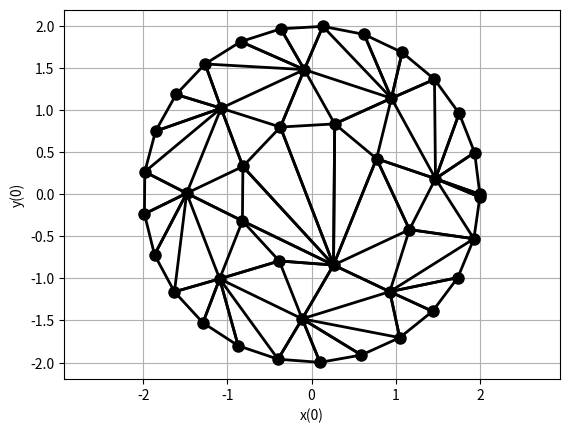

Write Python code to recreate this figure.
import matplotlib.pyplot as plt
import math


points = []  # (index_start, index_end)
edges = []  # (index_start, index_end)
triags_point = []  # (point_1, point_2, point_3)

r = 0.5
EPS = 1e-5

radius = 2
Pi = math.acos(-1)

# разбиение линии окружности на отрезки длиной приближительно равной r
delta_phi = 2 * math.asin(r / (2 * radius))
phi = 0

while phi < 2 * Pi:
    points += [(radius * math.cos(phi), radius * math.sin(phi))]
    if phi > 0:
        edges += [(len(points) - 2, len(points) - 1)]
    phi += delta_phi
edges += [(len(points) - 1, 0)]

point1, point2 = points[0], points[1]
print(points)
print((point1[0] - point2[0]) ** 2 + (point1[1] - point2[1]) ** 2)

front_edges = edges[:]

while len(front_edges) > 0:
    cur_edge = front_edges[0]

    a_x, a_y = points[cur_edge[0]][0], points[cur_edge[0]][1]
    b_x, b_y = points[cur_edge[1]][0], points[cur_edge[1]][1]
    m_x, m_y = (a_x + b_x) / 2, (a_y + b_y) / 2
    n_x, n_y = -(b_y - a_y), b_x - a_x
    n_size = (n_x ** 2 + n_y ** 2) ** 0.5
    n_x, n_y = n_x / n_size * r, n_y / n_size * r
    c_x, c_y = m_x + n_x, m_y + n_y

    flag = True
    correct_points = []  # (num_edge: j, distance, num_point)

    for j in range(1, len(front_edges)):
        a1_x, a1_y = points[front_edges[j][0]][0], points[front_edges[j][0]][1]
        b1_x, b1_y = points[front_edges[j][1]][0], points[front_edges[j][1]][1]
        n1_x, n1_y = -(b1_y - a1_y) + c_x, b1_x - a1_x + c_y

        p_x, p_y = None, None

        if abs(a1_x - b1_x) > EPS and abs(c_x - n1_x) > EPS:
            k1, b1 = (a1_y - b1_y) / (a1_x - b1_x), a1_y - (a1_y - b1_y) / (a1_x - b1_x) * a1_x
            k2, b2 = (c_y - n1_y) / (c_x - n1_x), c_y - (c_y - n1_y) / (c_x - n1_x) * c_x
            p_x, p_y = (b2 - b1) / (k1 - k2), k1 * (b2 - b1) / (k1 - k2) + b1
        elif abs(a1_x - b1_x) <= EPS and abs(c_x - n1_x) > EPS:
            k2, b2 = (c_y - n1_y) / (c_x - n1_x), c_y - (c_y - n1_y) / (c_x - n1_x) * c_x
            p_x, p_y = a1_x, k2 * a1_x + b2
        elif abs(c_x - n1_x) <= EPS and abs(a1_x - b1_x) > EPS:
            k1, b1 = (a1_y - b1_y) / (a1_x - b1_x), a1_y - (a1_y - b1_y) / (a1_x - b1_x) * a1_x
            p_x, p_y = c_x, k1 * c_x + b1
        else:
            continue

        if front_edges[j][0] == front_edges[0][0] and front_edges[j][1] == front_edges[0][1]:
            continue
        if front_edges[j][1] == front_edges[0][0] and front_edges[j][0] == front_edges[0][1]:
            continue

        if ((p_x >= a1_x and p_x <= b1_x) or \
            (p_x <= a1_x and p_x >= b1_x)) and \
            ((p_y >= a1_y and p_y <= b1_y) or \
             (p_y <= a1_y and p_y >= b1_y)):

            if (p_x - c_x) ** 2 + (p_y - c_y) ** 2 <= r ** 2:
                flag = False
                if front_edges[j][0] == front_edges[0][0] or front_edges[j][0] == front_edges[0][1]:
                    here_point = points[front_edges[j][1]]
                    correct_points += [(j, (here_point[0] - c_x) ** 2 + (here_point[1] - c_y) ** 2, front_edges[j][1])]
                elif front_edges[j][1] == front_edges[0][0] or front_edges[j][1] == front_edges[0][1]:
                    here_point = points[front_edges[j][0]]
                    correct_points += [(j, (here_point[0] - c_x) ** 2 + (here_point[1] - c_y) ** 2, front_edges[j][0])]
                elif ((a1_x - a_x) ** 2 + (a1_y - a_y) ** 2) ** 0.5 + \
                    ((a1_x - b_x) ** 2 + (a1_x - b_y) ** 2) ** 0.5 <= \
                    ((b1_x - a_x) ** 2 + (b1_y - a_y) ** 2) ** 0.5 + \
                    ((b1_x - b_x) ** 2 + (b1_x - b_y) ** 2) ** 0.5:
                    here_point = points[front_edges[j][0]]
                    correct_points += [(j, (here_point[0] - c_x) ** 2 + (here_point[1] - c_y) ** 2, front_edges[j][0])]
                else:
                    here_point = points[front_edges[j][1]]
                    correct_points += [(j, (here_point[0] - c_x) ** 2 + (here_point[1] - c_y) ** 2, front_edges[j][1])]
        else:
            if (a1_x - c_x) ** 2 + (a1_y - c_y) ** 2 <= r ** 2:
                flag = False
                correct_points += [(j, (a1_x - c_x) ** 2 + (a1_y - c_y) ** 2, front_edges[j][0])]
            if (b1_x - c_x) ** 2 + (b1_y - c_y) ** 2 <= r ** 2:
                flag = False
                correct_points += [(j, (b1_x - c_x) ** 2 + (b1_y - c_y) ** 2, front_edges[j][1])]
    if flag == True:
        points += [(c_x, c_y)]
        edges += [(front_edges[0][0], len(points) - 1), (len(points) - 1, front_edges[0][1])]
        triags_point += [(front_edges[0][0], len(points) - 1, front_edges[0][1])]
        front_edges += [(front_edges[0][0], len(points) - 1), (len(points) - 1, front_edges[0][1])]
        del front_edges[0]
    else:
        sorted_correct_points = sorted(correct_points, key=lambda x: x[1])
        now_point = sorted_correct_points[0][2]
        edges += [(front_edges[0][0], now_point), (now_point, front_edges[0][1])]
        triags_point += [(front_edges[0][0], now_point, front_edges[0][1])]
        del front_edges[0]
        x, y = edges[-2][1], edges[-2][0]
        if (x, y) not in front_edges:
            front_edges += [(y, x)]
        else:
            del front_edges[front_edges.index((x, y))]
        x, y = edges[-1][1], edges[-1][0]
        if (x, y) not in front_edges:
            front_edges += [(y, x)]
        else:
            del front_edges[front_edges.index((x, y))]


print(points)
print(edges)
print(front_edges)
print(triags_point)


for i in range(len(edges)):
    edge = edges[i]
    x_coords = [points[edge[0]][0], points[edge[1]][0]]
    y_coords = [points[edge[0]][1], points[edge[1]][1]]

    plt.plot(x_coords, y_coords, linewidth=2, color='black')

    # mid_x = (points[edge[0]][0] + points[edge[1]][0]) / 2
    # mid_y = (points[edge[0]][1] + points[edge[1]][1]) / 2
    #
    # # Добавляем номер ребра
    # plt.text(mid_x, mid_y, str(i),
    #          fontsize=10, fontweight='bold',
    #          color='red',
    #          bbox=dict(boxstyle='round,pad=0.3', facecolor='yellow', alpha=0.7))

# for point in points:
#     plt.plot(point[0], point[1], 'ro', markersize=8)

for i, (x, y) in enumerate(points):
    plt.plot(x, y, 'ro', markersize=8, color='black')
    # plt.text(x + 0.1, y + 0.1, str(i), fontsize=12, fontweight='bold')

plt.axis('equal')
plt.xlabel('x(0)')
plt.ylabel('y(0)')
plt.grid(True)
plt.show()
